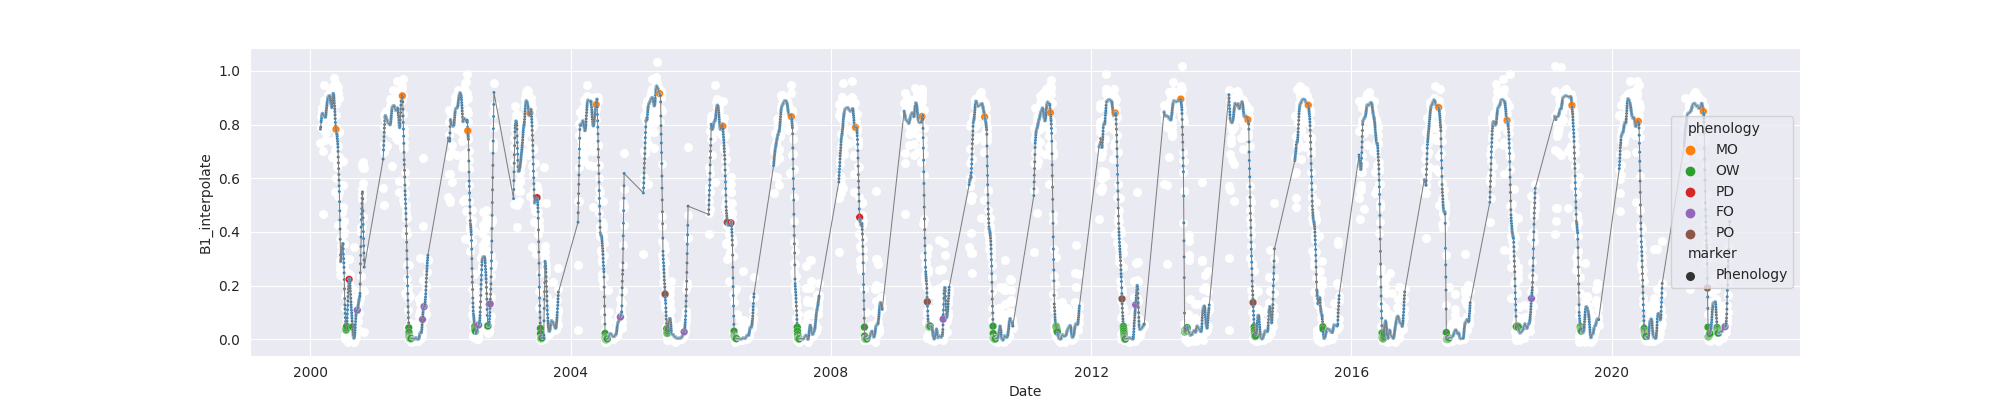

Values plotted in this chart, from the file beside it:
system:time_start, B1, B1_interpolate, B1_phenology
2000-02-26, 0.73, 0.73, 
2000-02-27, 0.7907, 0.7907, 
2000-02-28, , , 
2000-02-29, , , 
2000-03-01, , 0.7907, 
2000-03-02, , 0.8312, 
2000-03-03, , 0.8407, 
2000-03-04, , 0.8192, 
2000-03-05, 0.8407, 0.8407, 
2000-03-06, 0.8624, 0.8624, 
2000-03-07, 0.843, 0.843, 
2000-03-08, 0.8487, 0.8487, 
2000-03-09, , 0.843, 
2000-03-10, , 0.7012, 
2000-03-11, 0.4676, 0.4676, 
2000-03-12, 0.7872, 0.7872, 
2000-03-13, 0.8263, 0.8263, 
2000-03-14, 0.7823, 0.7823, 
2000-03-15, , 0.8263, 
2000-03-16, , 0.8735, 
2000-03-17, 0.9459, 0.9459, 
2000-03-18, , 0.8923, 
2000-03-19, 0.8387, 0.8387, 
2000-03-20, 0.7431, 0.7431, 
2000-03-21, 0.859, 0.859, 
2000-03-22, 0.8639, 0.8639, 
2000-03-23, , 0.8239, 
2000-03-24, , 0.8102, 
2000-03-25, , 0.8162, 
2000-03-26, , 0.8239, 
2000-03-27, , 0.8268, 
2000-03-28, 0.7686, 0.7686, 
2000-03-29, , 0.8268, 
2000-03-30, , 0.8437, 
2000-03-31, 0.8851, 0.8851, 
2000-04-01, 0.8775, 0.8775, 
2000-04-02, , 0.876, 
2000-04-03, , 0.876, 
2000-04-04, , 0.8768, 
2000-04-05, 0.8745, 0.8745, 
2000-04-06, 0.9111, 0.9111, 
2000-04-07, , 0.9002, 
2000-04-08, , 0.9088, 
2000-04-09, , 0.9078, 
2000-04-10, 0.9066, 0.9066, 
2000-04-11, 0.9048, 0.9048, 
2000-04-12, , 0.9059, 
2000-04-13, , 0.9059, 
2000-04-14, , 0.9051, 
2000-04-15, , 0.9091, 
2000-04-16, , 0.9075, 
2000-04-17, 0.9053, 0.9053, 
2000-04-18, , 0.9152, 
2000-04-19, , 0.9152, 
2000-04-20, 0.9251, 0.9251, 
2000-04-21, , 0.8878, 
2000-04-22, , 0.9075, 
2000-04-23, , 0.8656, 
2000-04-24, , 0.9152, 
2000-04-25, , 0.8026, 
... 7,852 more rows
